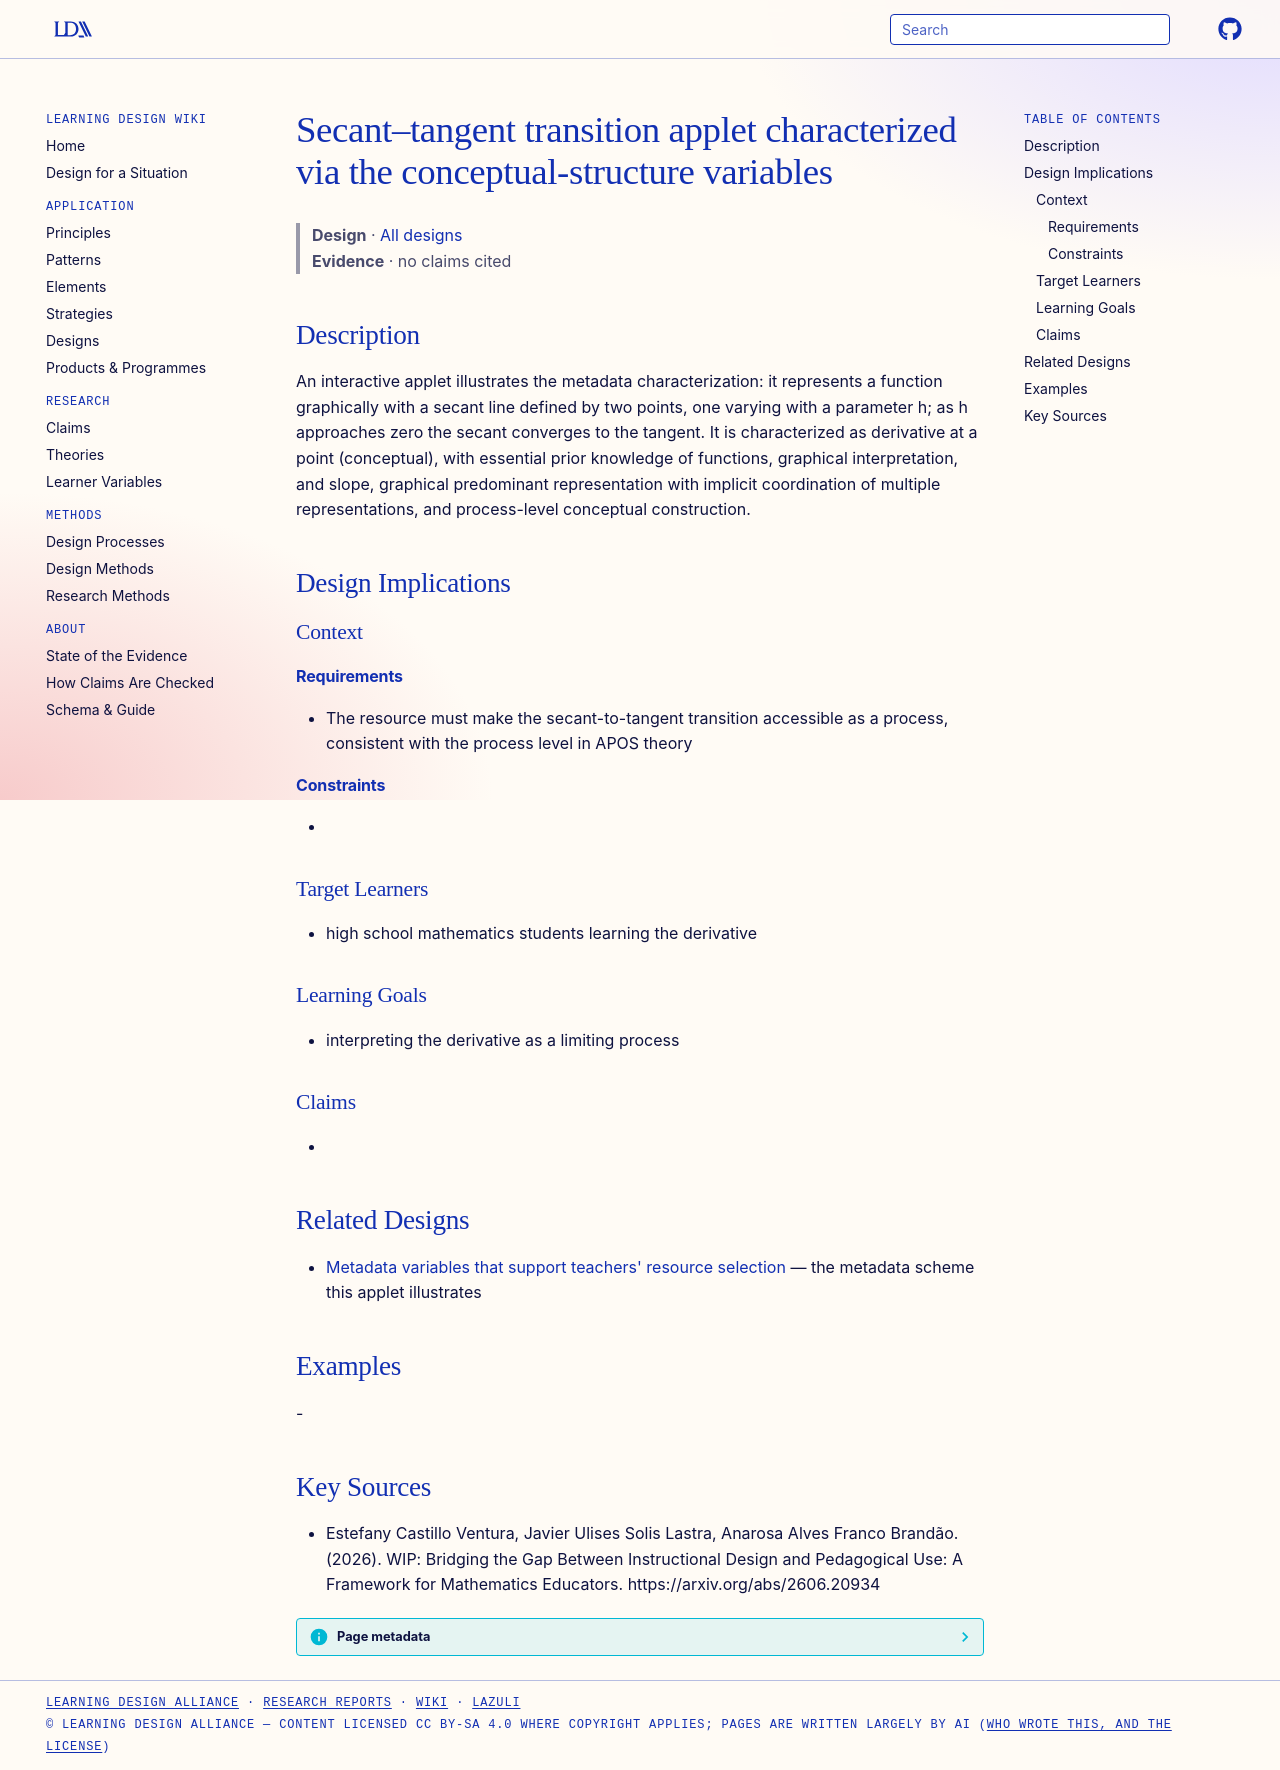

repository: Learning-Design-Alliance/learning-wiki · page: designs/secant-tangent-transition-applet-example/index.html · generator: mkdocs

---
type: design
id: secant-tangent-transition-applet-example
title: Secant–tangent transition applet characterized via the conceptual-structure variables
description: "An interactive applet illustrates the metadata characterization: it represents a function graphically with a secant line defined by two points, one varying with a parameter h; as h approaches zero the secant converges..."
status: review
generated:
  by: "process:settle-candidates"
  at: 2026-10-10
sources:
  - id: estefany-castillo-ventura-2026
    resource: "https://arxiv.org/abs/2606.20934"
    title: "Estefany Castillo Ventura, Javier Ulises Solis Lastra, Anarosa Alves Franco Brandão. (2026). WIP: Bridging the Gap Between Instructional Design and Pedagogical Use: A Framework for Mathematics Educators. https://arxiv.org/abs/2606.20934"
    author: Estefany Castillo Ventura, Javier Ulises Solis Lastra, Anarosa Alves Franco Brandão
---

# Secant–tangent transition applet characterized via the conceptual-structure variables

> **Design** · [All designs](index.md)
> **Evidence** · no claims cited

## Description
An interactive applet illustrates the metadata characterization: it represents a function graphically with a secant line defined by two points, one varying with a parameter h; as h approaches zero the secant converges to the tangent. It is characterized as derivative at a point (conceptual), with essential prior knowledge of functions, graphical interpretation, and slope, graphical predominant representation with implicit coordination of multiple representations, and process-level conceptual construction.

## Design Implications

### Context
#### Requirements
- The resource must make the secant-to-tangent transition accessible as a process, consistent with the process level in APOS theory
#### Constraints
- 

### Target Learners
- high school mathematics students learning the derivative

### Learning Goals
- interpreting the derivative as a limiting process

### Claims
- 

## Related Designs
- [Metadata variables that support teachers' resource selection](../strategies/metadata-variables-support-teacher-resource-selection.md) — the metadata scheme this applet illustrates

## Examples
-

## Key Sources
- Estefany Castillo Ventura, Javier Ulises Solis Lastra, Anarosa Alves Franco Brandão. (2026). WIP: Bridging the Gap Between Instructional Design and Pedagogical Use: A Framework for Mathematics Educators. https://arxiv.org/abs/2606.20934
